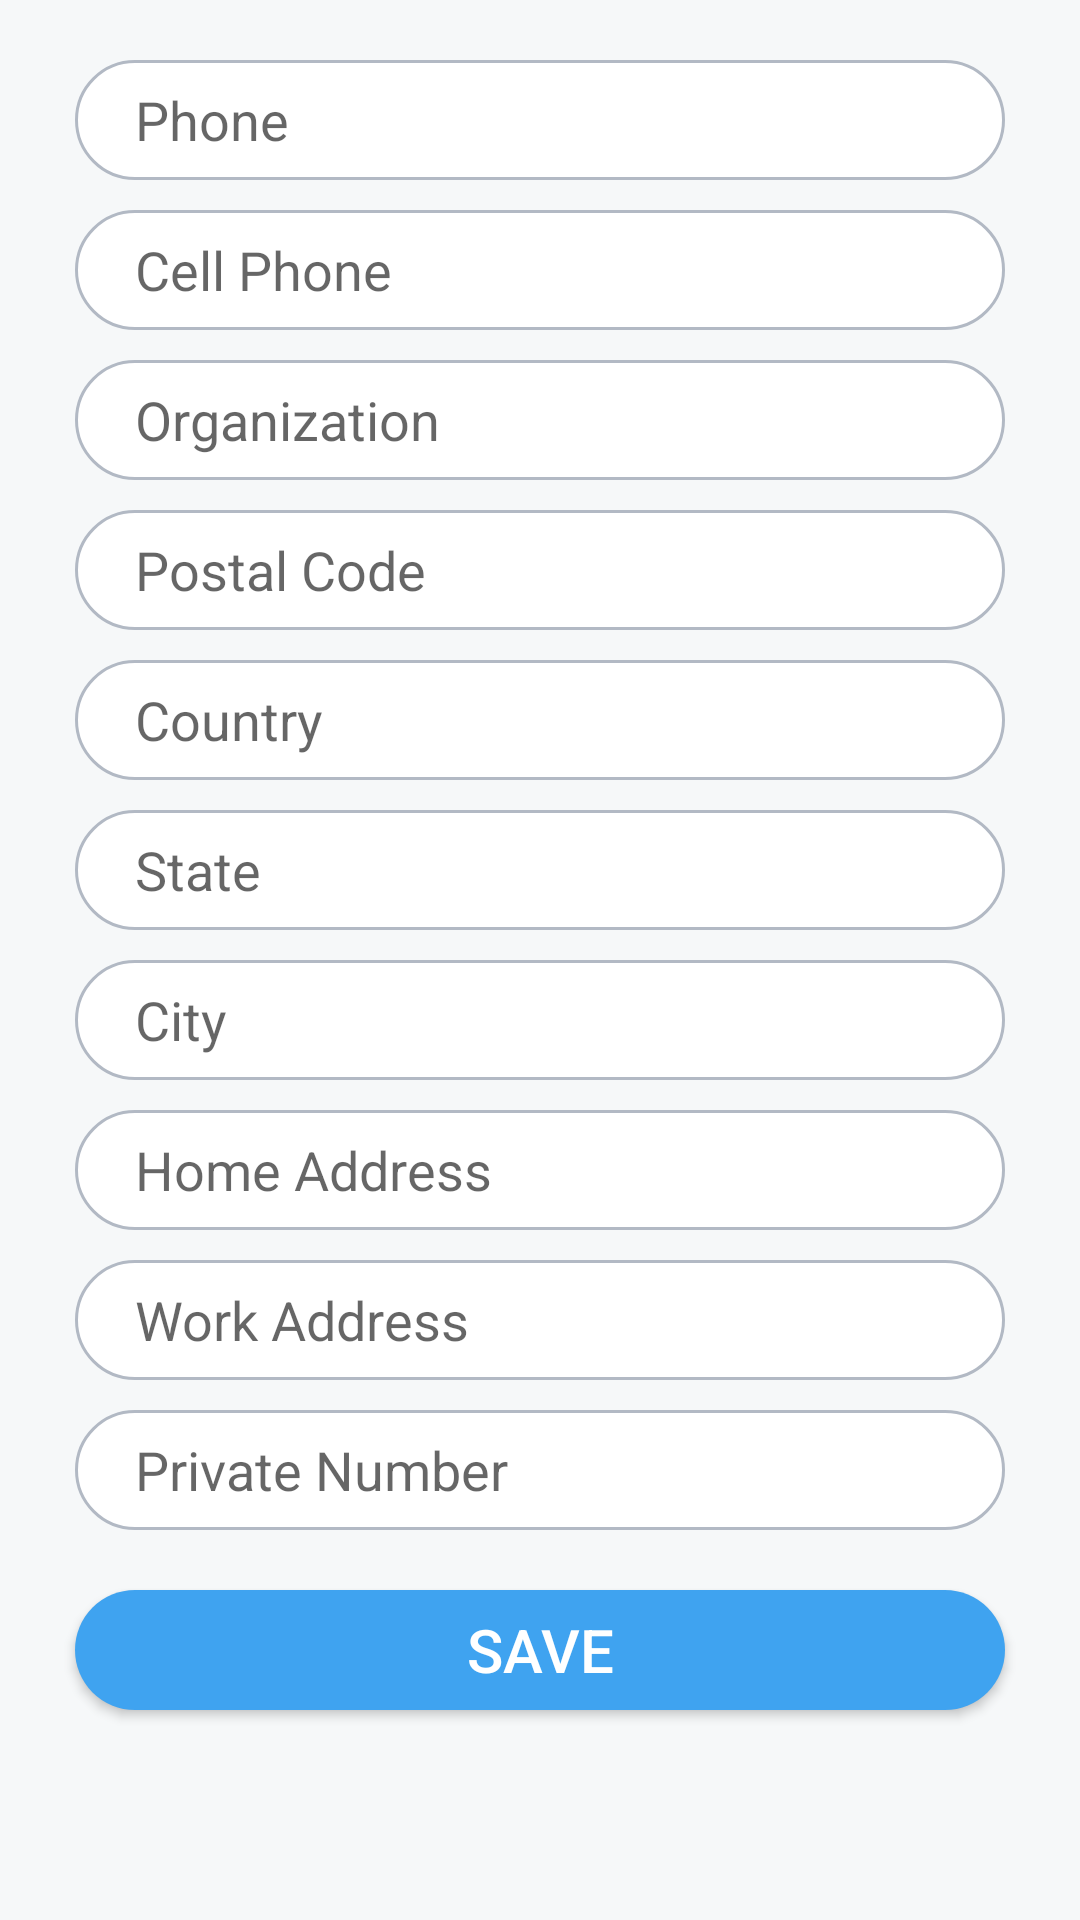

This screen was rendered from an Android layout file. Write that file and the resources it references.
<!-- AndroidManifest.xml: application theme AppTheme -->
<!-- res/layout/fragment_update_address.xml -->
<?xml version="1.0" encoding="utf-8"?>
<ScrollView xmlns:android="http://schemas.android.com/apk/res/android"
    xmlns:tools="http://schemas.android.com/tools"
    android:layout_width="match_parent"
    android:layout_height="match_parent"
    android:background="@color/back_signup_page"
    tools:context="com.team.noty.gzavnili.SignUpActivity">

    <LinearLayout
        android:layout_width="match_parent"
        android:layout_height="wrap_content"
        android:orientation="vertical">

        <EditText
            android:id="@+id/edit_phone"
            android:layout_width="match_parent"
            android:layout_height="40dp"
            android:layout_marginEnd="25dp"
            android:layout_marginStart="25dp"
            android:layout_marginTop="20dp"
            android:background="@drawable/back_for_edit_sig_up"
            android:hint="@string/text_settings_phone"
            android:inputType="text"
            android:paddingEnd="20dp"
            android:paddingStart="20dp" />

        <EditText
            android:id="@+id/edit_cell_phone"
            android:layout_width="match_parent"
            android:layout_height="40dp"
            android:layout_marginEnd="25dp"
            android:layout_marginStart="25dp"
            android:layout_marginTop="10dp"
            android:background="@drawable/back_for_edit_sig_up"
            android:hint="@string/text_settings_cell_phone"
            android:inputType="text"
            android:paddingEnd="20dp"
            android:paddingStart="20dp"/>

        <EditText
            android:id="@+id/edit_organization"
            android:layout_width="match_parent"
            android:layout_height="40dp"
            android:layout_marginEnd="25dp"
            android:layout_marginStart="25dp"
            android:layout_marginTop="10dp"
            android:background="@drawable/back_for_edit_sig_up"
            android:hint="@string/text_settings_organization"
            android:inputType="textEmailAddress"
            android:paddingEnd="20dp"
            android:paddingStart="20dp" />

        <EditText
            android:id="@+id/edit_postal_code"
            android:layout_width="match_parent"
            android:layout_height="40dp"
            android:layout_marginEnd="25dp"
            android:layout_marginStart="25dp"
            android:layout_marginTop="10dp"
            android:background="@drawable/back_for_edit_sig_up"
            android:hint="@string/text_settings_postal_code"
            android:inputType="phone"
            android:paddingEnd="20dp"
            android:paddingStart="20dp" />

        <EditText
            android:id="@+id/edit_country"
            android:layout_width="match_parent"
            android:layout_height="40dp"
            android:layout_marginEnd="25dp"
            android:layout_marginStart="25dp"
            android:layout_marginTop="10dp"
            android:background="@drawable/back_for_edit_sig_up"
            android:hint="@string/text_settings_country"
            android:paddingEnd="20dp"
            android:paddingStart="20dp" />

        <EditText
            android:id="@+id/edit_state"
            android:layout_width="match_parent"
            android:layout_height="40dp"
            android:layout_marginEnd="25dp"
            android:layout_marginStart="25dp"
            android:layout_marginTop="10dp"
            android:background="@drawable/back_for_edit_sig_up"
            android:hint="@string/text_settings_state"
            android:paddingEnd="20dp"
            android:paddingStart="20dp" />

        <EditText
            android:id="@+id/edit_city"
            android:layout_width="match_parent"
            android:layout_height="40dp"
            android:layout_marginEnd="25dp"
            android:layout_marginStart="25dp"
            android:layout_marginTop="10dp"
            android:background="@drawable/back_for_edit_sig_up"
            android:hint="@string/text_settings_city"
            android:paddingEnd="20dp"
            android:paddingStart="20dp" />

        <EditText
            android:id="@+id/edit_home_address"
            android:layout_width="match_parent"
            android:layout_height="40dp"
            android:layout_marginEnd="25dp"
            android:layout_marginStart="25dp"
            android:layout_marginTop="10dp"
            android:background="@drawable/back_for_edit_sig_up"
            android:hint="@string/text_home_address"
            android:paddingEnd="20dp"
            android:paddingStart="20dp" />

        <EditText
            android:id="@+id/edit_work_address"
            android:layout_width="match_parent"
            android:layout_height="40dp"
            android:layout_marginEnd="25dp"
            android:layout_marginStart="25dp"
            android:layout_marginTop="10dp"
            android:background="@drawable/back_for_edit_sig_up"
            android:hint="@string/text_work_address"
            android:paddingEnd="20dp"
            android:paddingStart="20dp" />

        <EditText
            android:id="@+id/edit_private_number"
            android:layout_width="match_parent"
            android:layout_height="40dp"
            android:layout_marginEnd="25dp"
            android:layout_marginStart="25dp"
            android:layout_marginTop="10dp"
            android:background="@drawable/back_for_edit_sig_up"
            android:hint="@string/text_private_number"
            android:paddingEnd="20dp"
            android:paddingStart="20dp" />

        <Button
            android:id="@+id/btn_save"
            android:layout_width="match_parent"
            android:layout_height="40dp"
            android:layout_marginBottom="20dp"
            android:layout_marginEnd="25dp"
            android:layout_marginStart="25dp"
            android:layout_marginTop="20dp"
            android:background="@drawable/back_for_blue_button"
            android:text="SAVE"
            android:textColor="@android:color/white"
            android:textSize="20sp" />

    </LinearLayout>

</ScrollView>
<!-- resources referenced by this layout -->
<resources>
  <color name="back_signup_page">#f6f8f9</color>
  <!-- drawable back_for_blue_button (drawable) -->
  <?xml version="1.0" encoding="utf-8"?>
  <shape
      xmlns:android="http://schemas.android.com/apk/res/android"
      android:shape="rectangle">
      <gradient android:startColor="#3fa3f0"
          android:endColor="#3fa3f0"/>
      <corners
          android:radius="20dp">
      </corners>
  
  </shape>
  <!-- drawable back_for_edit_sig_up (drawable) -->
  <?xml version="1.0" encoding="utf-8"?>
  <shape
      xmlns:android="http://schemas.android.com/apk/res/android"
      android:shape="rectangle">
      <gradient android:startColor="@android:color/white"
          android:endColor="@android:color/white"/>
      <corners
          android:radius="20dp">
      </corners>
  
      <stroke android:width="1dp"
          android:color="#b2b9c4"/>
  
  </shape>
  <string name="text_home_address">Home Address</string>
  <string name="text_private_number">Private Number</string>
  <string name="text_settings_cell_phone">Cell Phone</string>
  <string name="text_settings_city">City</string>
  <string name="text_settings_country">Country</string>
  <string name="text_settings_organization">Organization</string>
  <string name="text_settings_phone">Phone</string>
  <string name="text_settings_postal_code">Postal Code</string>
  <string name="text_settings_state">State</string>
  <string name="text_work_address">Work Address</string>
  <style name="AppTheme" parent="Theme.AppCompat.Light.NoActionBar">
          
          <item name="colorPrimary">@color/colorPrimary</item>
          <item name="colorPrimaryDark">@color/colorPrimaryDark</item>
          <item name="colorAccent">@color/colorAccent</item>
          <item name="android:itemTextAppearance">@style/TextAppearance</item>
          <item name="actionOverflowMenuStyle">@style/CMOptionsMenu</item>
      </style>
  <color name="colorPrimary">#3fa3f0</color>
  <color name="colorPrimaryDark">#3fa3f0</color>
  <color name="colorAccent">#3fa3f0</color>
  <style name="TextAppearance">
          <item name="android:textColor">@color/text_color_grey</item>
      </style>
  <style name="CMOptionsMenu" parent="Widget.AppCompat.PopupMenu.Overflow">
          <item name="android:popupBackground">@color/white</item>
      </style>
  <color name="text_color_grey">#637188</color>
  <color name="white">#FFFFFF</color>
</resources>
